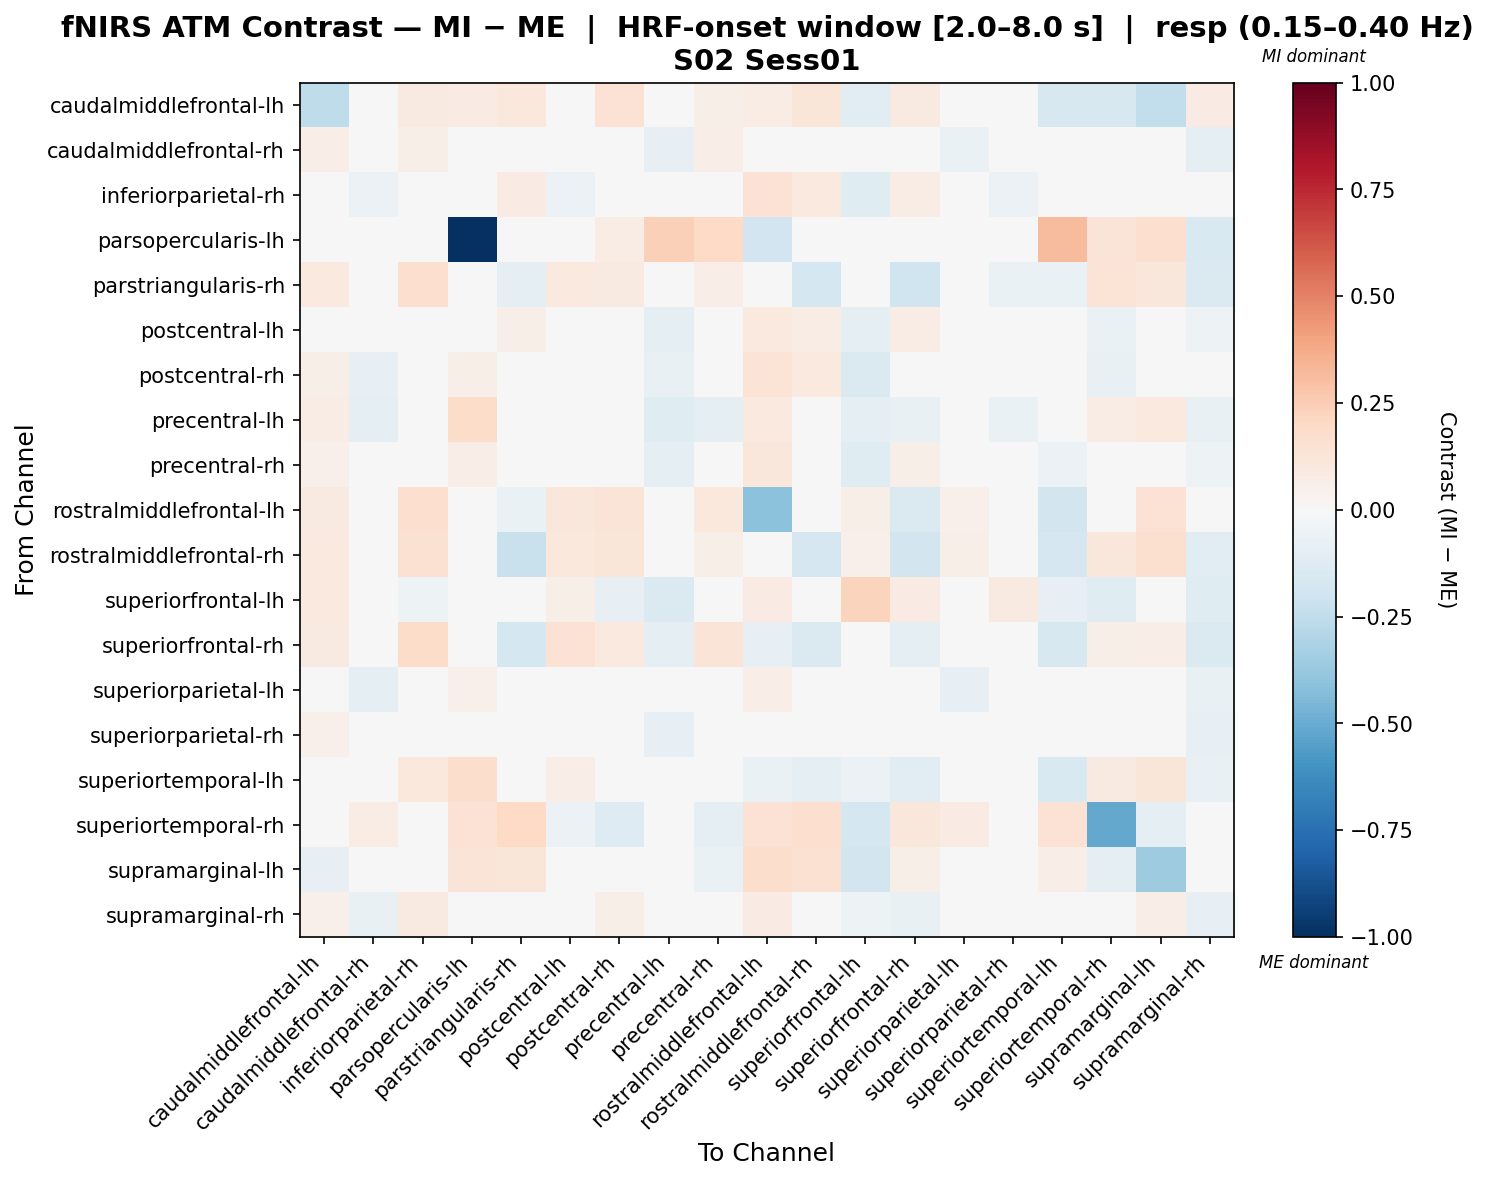

The file beside this chart, header and first rows:
, caudalmiddlefrontal-lh, caudalmiddlefrontal-rh, inferiorparietal-rh, parsopercularis-lh, parstriangularis-rh, postcentral-lh, postcentral-rh, precentral-lh, precentral-rh, rostralmiddlefrontal-lh, rostralmiddlefrontal-rh, superiorfrontal-lh, superiorfrontal-rh, superiorparietal-lh, superiorparietal-rh, superiortemporal-lh, superiortemporal-rh, supramarginal-lh, supramarginal-rh
caudalmiddlefrontal-lh, -0.2537, 0.02929, 0.09309, 0.08012, 0.106, 0.01408, 0.144, 0.02586, 0.05924, 0.07082, 0.1248, -0.1109, 0.09181, -0.02703, 0.03775, -0.1612, -0.16, -0.2429, 0.0789
caudalmiddlefrontal-rh, 0.06755, -0.01509, 0.05708, 0.04181, -0.01848, 0.03382, -0.007299, -0.0856, 0.06523, 0.04785, -0.01363, -0.04001, 0.008484, -0.06684, -0.01559, -0.04428, 0.03919, 0.03919, -0.09338
inferiorparietal-rh, 0.01031, -0.06168, -0.02449, 0.04743, 0.08426, -0.06071, 0.0009964, -0.04694, -0.01631, 0.1477, 0.09598, -0.118, 0.07426, -0.03811, -0.05634, 0.03443, -0.03679, -0.00689, -0.0291
parsopercularis-lh, 0.04088, 0.04312, 0.04497, -1.0, -0.02904, 0.04402, 0.07762, 0.2351, 0.2013, -0.1911, 0.03467, 0.0, 0.008624, 0.02453, 0.005771, 0.3141, 0.1294, 0.1653, -0.1492
parstriangularis-rh, 0.09506, -0.03842, 0.1672, 0.02808, -0.09773, 0.09899, 0.08896, -0.005793, 0.06641, -0.03252, -0.1734, -0.005223, -0.1993, 0.03875, -0.06326, -0.07022, 0.1396, 0.1097, -0.1468
postcentral-lh, 0.03761, -0.04624, -0.01244, 0.04096, 0.06199, -0.005999, 0.006067, -0.1011, -0.008381, 0.09495, 0.07679, -0.09663, 0.07108, -0.0149, -0.008378, 0.007791, -0.06585, 0.01381, -0.05117
postcentral-rh, 0.05985, -0.08266, 0.04109, 0.0571, 0.04695, -0.01734, 0.0104, -0.07242, -0.008615, 0.1337, 0.0994, -0.1419, 0.02902, -0.03179, -0.03583, -0.003352, -0.07039, -0.002502, -0.01076
precentral-lh, 0.07812, -0.09918, 0.03744, 0.1804, 0.01013, -0.002596, -0.02867, -0.1178, -0.0893, 0.09782, 0.02713, -0.09899, -0.0768, 0.04273, -0.06351, 0.0004692, 0.07327, 0.09966, -0.07031
precentral-rh, 0.05099, -9.339644081022826e-05, 0.02716, 0.065, 0.01095, 0.01671, 0.008891, -0.088, -0.0293, 0.1104, 0.02805, -0.1221, 0.0585, 0.00198, 0.01017, -0.06163, -0.0343, -0.002844, -0.05054
rostralmiddlefrontal-lh, 0.0866, -0.02518, 0.1642, 0.009181, -0.06516, 0.1123, 0.1253, 0.03588, 0.1016, -0.4085, -0.0499, 0.05889, -0.1472, 0.05184, -0.04214, -0.1821, 0.04535, 0.1471, -0.01812
rostralmiddlefrontal-rh, 0.09768, -0.04294, 0.1559, 0.01983, -0.2246, 0.1093, 0.1245, -0.008344, 0.06194, -0.02669, -0.1711, 0.05, -0.1831, 0.05681, -0.01133, -0.1683, 0.1169, 0.1576, -0.1141
superiorfrontal-lh, 0.0947, 0.02026, -0.05063, 0.0, -0.02625, 0.05897, -0.07827, -0.1453, -0.03555, 0.08464, 0.03289, 0.2201, 0.07954, 0.01816, 0.08707, -0.08125, -0.1207, -0.04115, -0.1174
superiorfrontal-rh, 0.08999, 0.02734, 0.1866, 0.01075, -0.1747, 0.142, 0.1002, -0.09796, 0.13, -0.08313, -0.1407, 0.04522, -0.09125, 0.03574, -0.01072, -0.1579, 0.0617, 0.06807, -0.1412
superiorparietal-lh, 0.03462, -0.09246, 0.03377, 0.05226, 0.001697, 0.02112, -0.001527, 0.003054, 0.02852, 0.06494, 0.03159, -0.03244, -0.01038, -0.07924, -0.02192, -0.01285, 0.02315, 0.03303, -0.07694
superiorparietal-rh, 0.05136, -0.04601, 0.04583, 0.03559, -0.03179, 0.02628, 0.0392, -0.08306, 0.03278, 0.028, -0.001093, -0.02329, 0.004706, 0.001794, -0.004595, -0.03963, 0.009176, 0.03851, -0.08374
superiortemporal-lh, 0.002245, -0.03762, 0.1047, 0.1752, -0.0003955, 0.06614, 0.01321, -0.01111, 0.01078, -0.06819, -0.08871, -0.05845, -0.1163, 0.03611, -0.009834, -0.1546, 0.09017, 0.1208, -0.07419
superiortemporal-rh, -0.03693, 0.07216, 0.0176, 0.1456, 0.1959, -0.05556, -0.1254, 0.003481, -0.08646, 0.1418, 0.1641, -0.1767, 0.1119, 0.08197, -0.005049, 0.1452, -0.5102, -0.08658, 0.003012
supramarginal-lh, -0.08519, -0.0006659, 0.02859, 0.1289, 0.1189, 0.04788, 0.01085, -0.03241, -0.06809, 0.1752, 0.1488, -0.1858, 0.06, 0.02517, 0.005616, 0.06584, -0.08809, -0.3575, 0.002156
supramarginal-rh, 0.05413, -0.07607, 0.09214, 0.01403, -0.04409, 0.01808, 0.0582, -0.03563, 0.03904, 0.0809, 0.005752, -0.05402, -0.07602, 0.0001806, -0.04114, -0.04862, 0.02957, 0.0639, -0.08033
